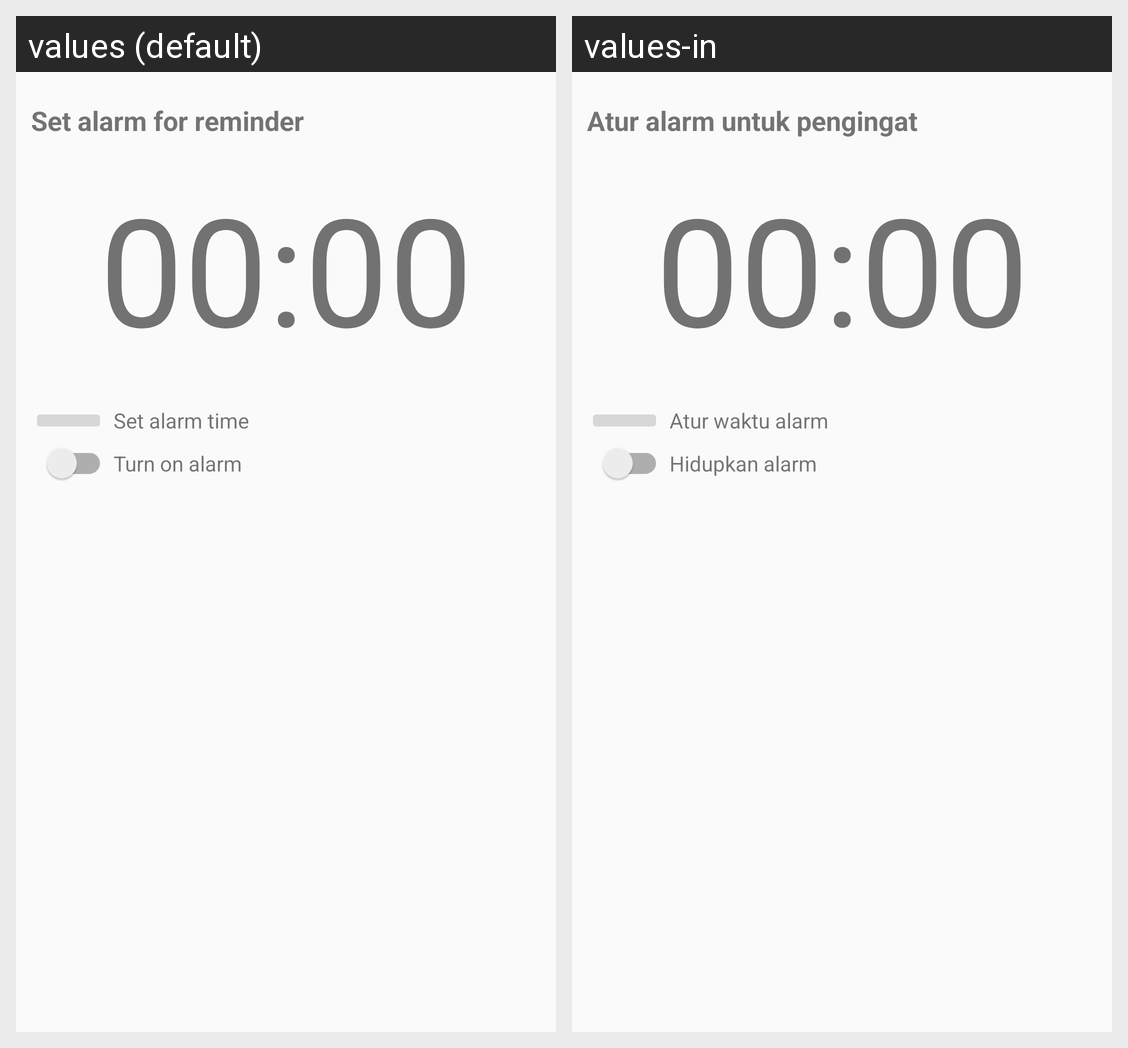

This grid shows one Android layout under two languages. Give, for every string resource on the screen, its name, the default text and each shown locale's text.
Android screen res/layout/activity_reminder.xml rendered under 2 locales, left to right: values (default), values-in. Device: Nexus 5 (rendered at 1080×1920; each locale shown at half size, 540×960, under a caption strip naming it); theme AppTheme.
Strings drawn on this screen, with the default value and each locale's value (text and hints the layout hard-codes, and strings that could not be matched under every locale, appear in the picture but are not listed):

alarm_reminder_for
  values: Set alarm for reminder
  values-in: Atur alarm untuk pengingat

label_waktu_reminder
  values: 00:00
  values-in: 00:00

set_alarm_time
  values: Set alarm time
  values-in: Atur waktu alarm

turn_on_alarm
  values: Turn on alarm
  values-in: Hidupkan alarm
